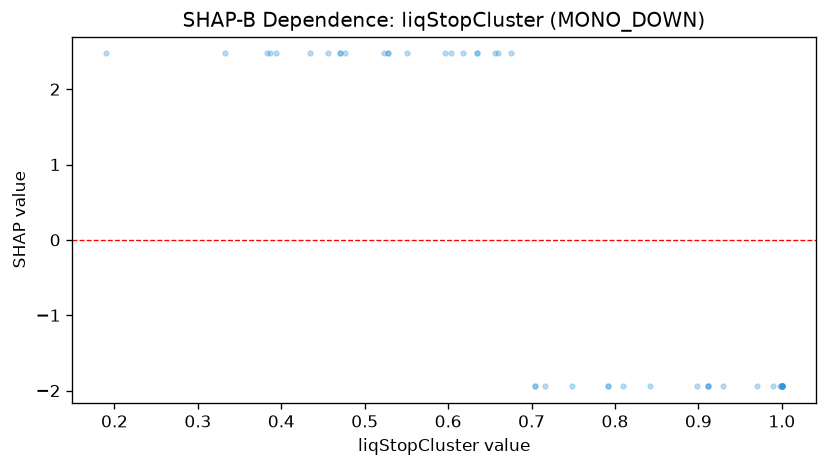

Data behind this chart, as committed beside it:
feature_value, shap_value
0.842, -1.944
1.0, -1.944
1.0, -1.944
0.704, -1.944
1.0, -1.944
0.47, 2.474
0.704, -1.944
0.634, 2.474
1.0, -1.944
0.93, -1.944
1.0, -1.944
0.998, -1.944
1.0, -1.944
0.434, 2.474
0.386, 2.474
1.0, -1.944
0.656, 2.474
0.912, -1.944
0.523, 2.474
0.19, 2.474
1.0, -1.944
0.748, -1.944
0.528, 2.474
0.596, 2.474
0.528, 2.474
1.0, -1.944
0.792, -1.944
0.394, 2.474
0.551, 2.474
0.603, 2.474
0.66, 2.474
0.618, 2.474
0.898, -1.944
0.476, 2.474
0.456, 2.474
0.912, -1.944
0.81, -1.944
0.675, 2.474
0.99, -1.944
1.0, -1.944
0.792, -1.944
0.383, 2.474
0.47, 2.474
0.333, 2.474
0.716, -1.944
0.97, -1.944
0.634, 2.474
0.912, -1.944
1.0, -1.944
1.0, -1.944
